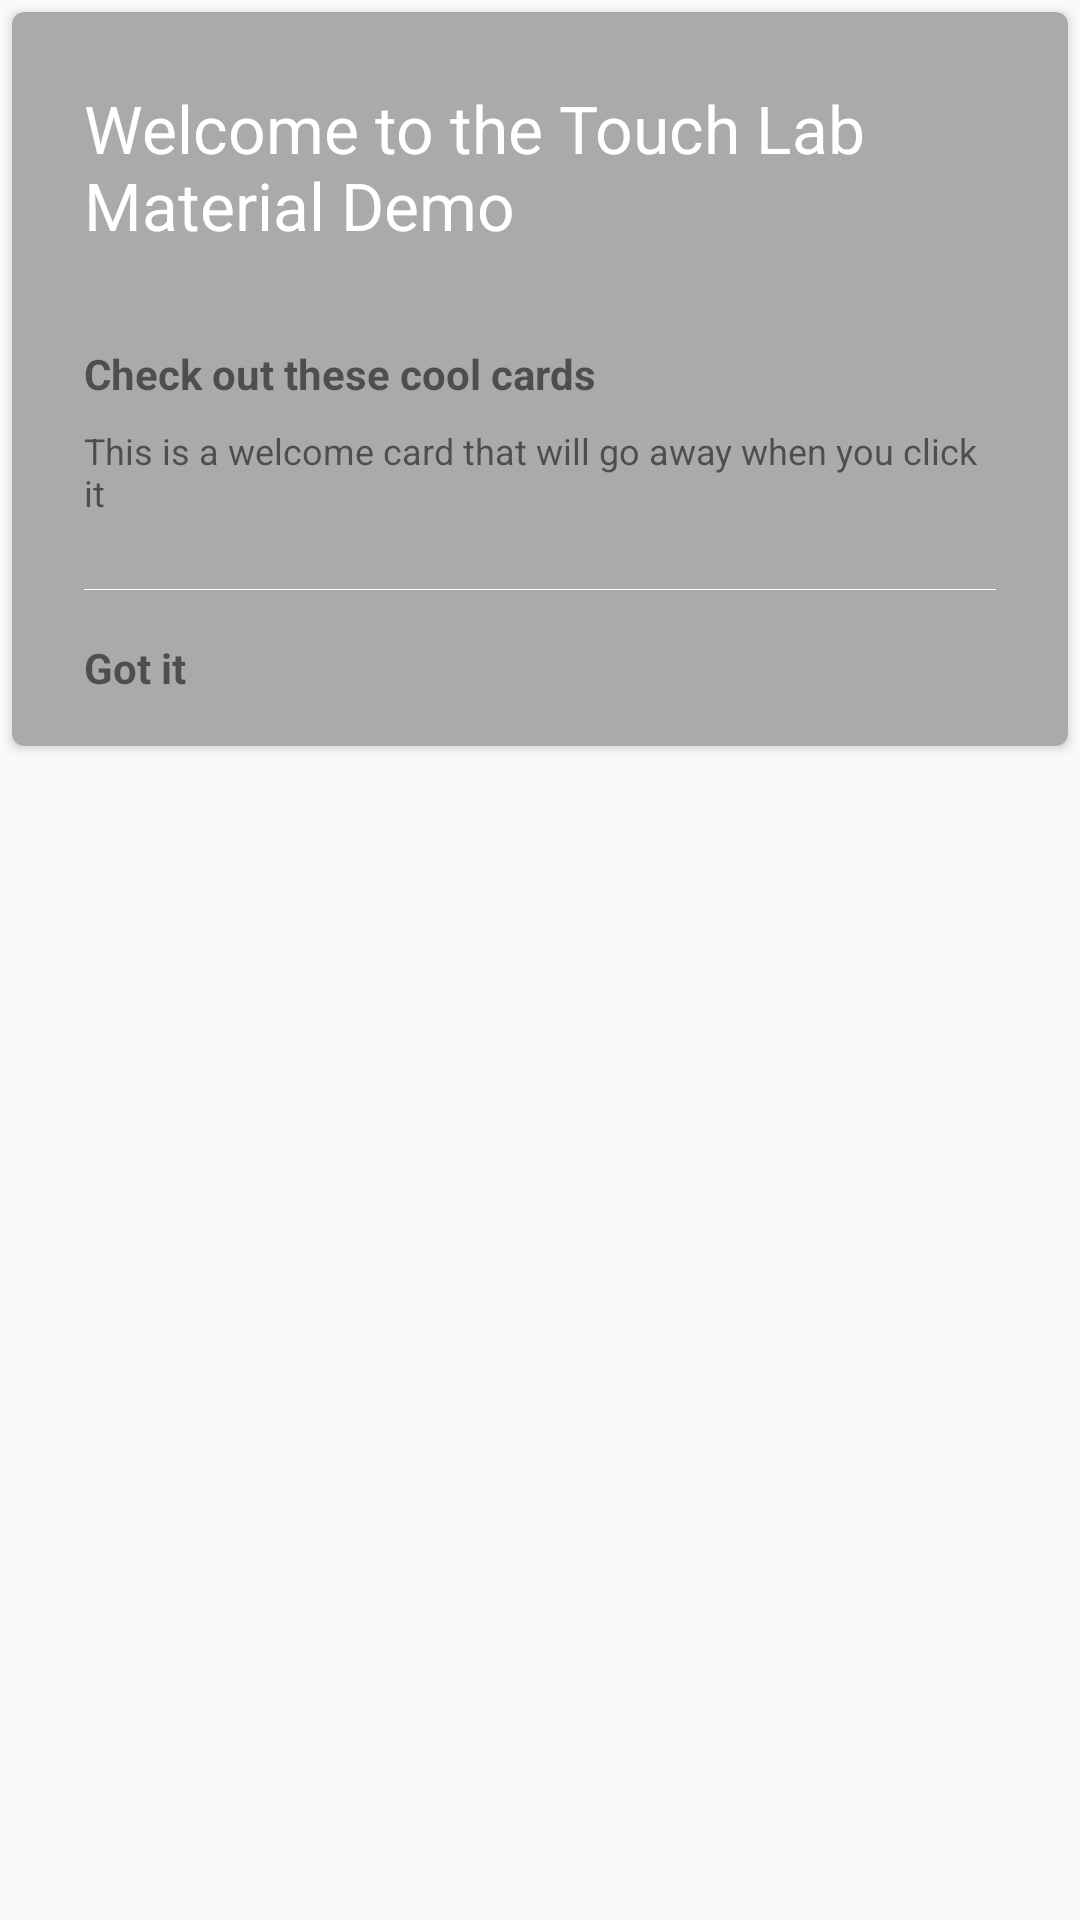

Here is an Android app screen rendered from its layout file. Give the layout XML and the strings, colors and styles it references.
<!-- AndroidManifest.xml: application theme AppTheme -->
<!-- res/layout/welcome_card.xml -->
<?xml version="1.0" encoding="utf-8"?>
<LinearLayout
    xmlns:android="http://schemas.android.com/apk/res/android"
    xmlns:tools="http://schemas.android.com/tools"
    xmlns:card_view="http://schemas.android.com/apk/res-auto"
    android:id="@+id/welcome"
    android:clickable="true"
    android:layout_width="match_parent"
    android:layout_height="wrap_content">

<android.support.v7.widget.CardView
    tools:context="co.touchlab.materialdemo.fragments.CardViewFragment"
    android:layout_margin="@dimen/padding_xtiny"
    android:layout_width="match_parent"
    android:layout_height="wrap_content"
    card_view:cardBackgroundColor="@android:color/darker_gray"
    card_view:cardCornerRadius="@dimen/card_corner_radius">

    <LinearLayout
        android:background="?android:selectableItemBackground"
        android:orientation="vertical"
        android:layout_width="match_parent"
        android:layout_height="wrap_content">

        <TextView
            android:layout_width="match_parent"
            android:layout_height="wrap_content"
            android:id="@+id/titleTextView"
            android:padding="@dimen/padding_large"
            android:textColor="@android:color/white"
            android:textAppearance="?android:textAppearanceLarge"
            android:text="Welcome to the Touch Lab Material Demo"/>

        <TextView
            android:layout_width="match_parent"
            android:layout_height="wrap_content"
            android:id="@+id/subtitleTextView"
            android:paddingTop="@dimen/padding_small"
            android:paddingLeft="@dimen/padding_large"
            android:paddingRight="@dimen/padding_large"
            android:textAppearance="?android:textAppearanceSmall"
            android:textStyle="bold"
            android:text="Check out these cool cards"/>

        <TextView
            android:layout_width="match_parent"
            android:layout_height="wrap_content"
            android:id="@+id/descriptionTextView"
            android:paddingBottom="@dimen/padding_large"
            android:paddingRight="@dimen/padding_large"
            android:paddingLeft="@dimen/padding_large"
            android:paddingTop="@dimen/padding_small"
            android:textSize="@dimen/text_tiny"
            android:text="This is a welcome card that will go away when you click it"/>

        <View
            android:id="@+id/cardDivider"
            android:layout_width="match_parent"
            android:layout_height="1px"
            android:background="@android:color/white"
            android:layout_marginLeft="@dimen/padding_large"
            android:layout_marginRight="@dimen/padding_large"
            android:visibility="visible"/>

        <TextView
            android:layout_width="match_parent"
            android:layout_height="52dp"
            android:id="@+id/ok_button"
            android:focusable="false"
            android:gravity="left|center"
            android:paddingLeft="@dimen/padding_large"
            android:paddingRight="@dimen/padding_large"
            android:textStyle="bold"
            android:drawableLeft="@drawable/ic_action_tick"
            android:drawablePadding="@dimen/padding_wedge"
            android:text="Got it"/>
    </LinearLayout>

</android.support.v7.widget.CardView>

</LinearLayout>
<!-- resources referenced by this layout -->
<resources>
  <dimen name="card_corner_radius">4dp</dimen>
  <dimen name="padding_large">24dp</dimen>
  <dimen name="padding_small">8dp</dimen>
  <dimen name="padding_wedge">12dp</dimen>
  <dimen name="padding_xtiny">4dp</dimen>
  <dimen name="text_tiny">12sp</dimen>
  <style name="AppTheme" parent="Theme.AppCompat.Light">
          
          <item name="colorPrimary">@color/primary</item>
          
          <item name="colorPrimaryDark">@color/primary_dark</item>
          
          <item name="colorAccent">@color/accent</item>
      </style>
  <color name="primary">#607D8B</color>
  <color name="primary_dark">#455A64</color>
  <color name="accent">#FF5252</color>
</resources>
